Run: headless pygame with SDL's dummy video driver; simulated clock (each Clock.tick advances the game by its frame time, no real sleeping); random seed 0; keys injected as events and as key.get_pressed() state; mouse plan: one left click at the window centre at the start of phase 2, then a move to the lower-right quarter at the start of phase 3.
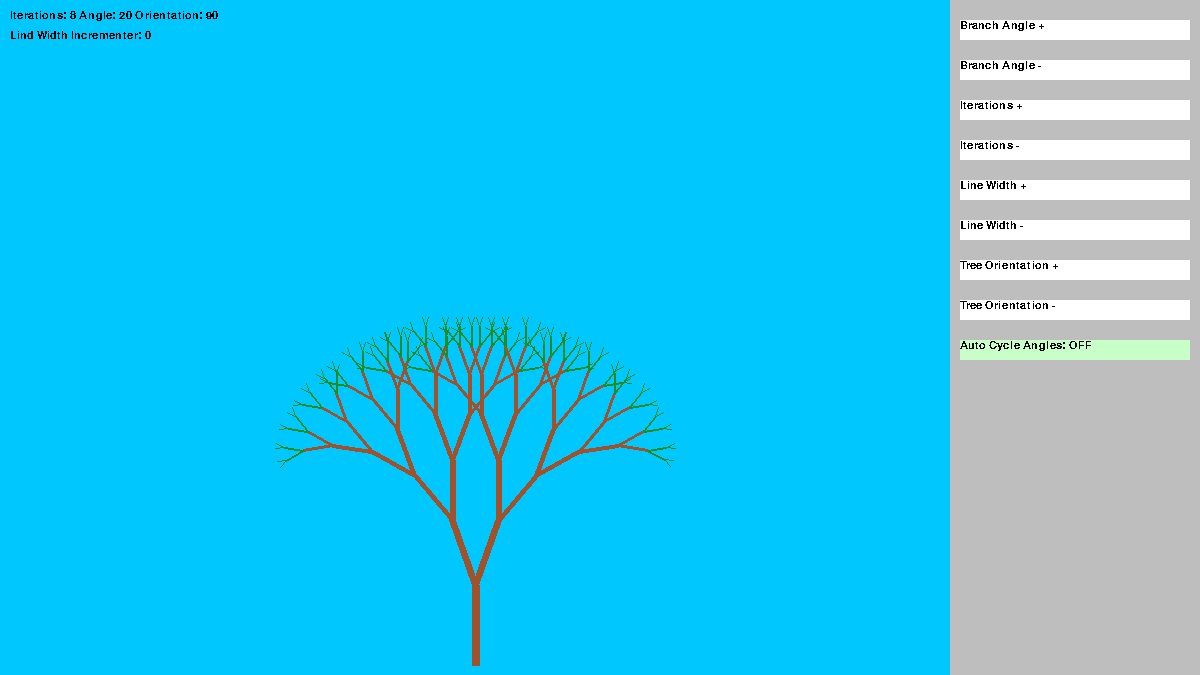
Frame 1 of 4 · flips 1–60 · no input
Frame 2 of 4 · flips 61–180 · clicked the window centre · tapped SPACE, RETURN · held RIGHT (→), D · screen unchanged from frame 1, image omitted
Frame 3 of 4 · flips 181–300 · moved the mouse to the lower-right quarter · held DOWN (↓), S · screen unchanged from frame 2, image omitted
Frame 4 of 4 · flips 301–420 · held LEFT (←), A, UP (↑), W · screen unchanged from frame 3, image omitted

The pygame program that drew these frames:

# Sterling Spencer j656k347
# Program:: prj.py
# This program makes use of the pygame library to draw a simple tree fractal and allows the user
# to edit some of the variables that go into producing the tree fractal. Such variables include
# the angle of tree branches, the number of iterations, width of the lines that produce the branches
# and the angle of the tree. The user can also choose to auto cycle through the angles which animates
# the tree at different angles.
#
# Psuedo Code
#
# Algorithm MAIN
#   Runs loop that will call various functions to get data to print to the screen.
# Pre - None
# Post - Prints out screen data, quits program
#
#    set font to courier size 16
#    angle = 20, iterations = 8, changeLW = 0, reverse = 0
#    offOn = 0, mPosition = (0,0), orentation = -90
#    while TRUE:
#       ev = event that is searched for
#       if ev.type == pygame.QUIT:
#          break
#       sideMenuWidth = 250
#       fill main_surface sky blue
#       drawTree((mainSurfaceWidth-sideMenuWidth)/2,mainSurfaceHeight - 10, orientation, iterations, angle, changeLW)
#       iterations, angle, changeLW, orientation, reverse, offOn = sideMenu(sideMenuWidth, iterations, angle, changeLW, orientation, reverse, offOn, mPosition, ev)
#       line1 = text info on some variables
#       line2 = text info on line width
#       push line1 and line2 to main_surface
#       flip main_surface to display
#       delay program
#    quit pygame
# End MAIN
#
# Algorithm DRAWTREE
#   Generates sets of x,y coordinates and uses them to draw lines onto main_surface
# Pre - takes in x1, y1, orientation, iterations, angle, changeLW as variables
# Post - draws line on main_surface
#
#   if iterations:
#       x2 = x1 + int(math.cos(math.radians(orientation)) * iterations * 10.0)
#       y2 = y1 + int(math.sin(math.radians(orientation)) * iterations * 10.0)
#       if iterations < 3:
#           red = 34
#           green = 139
#           blue = 34
#       else:
#           red = 160
#           green = 82
#           blue = 45
#       lineWidth = iteration + changeLW
#       draw line on main_surface
#       call DRAWTREE(x2, y2, orientation - angle, iterations - 1, angle, changeLW)
#       call DRAWTREE(x2, y2, orientation + angle, iterations - 1, angle, changeLW)
# End DRAWTREE
#
# Algorithm SIDEMENU
#   Draws multiple rectangles that will act as buttons, handles the mouse
#   hovering over them, and being clicked. It also puts text over the
#   the rectangles to decribe the buttons
# Pre - takes in sideMenuWidth, iterations, angle, changeLW, orientation, reverse, offOn, mPosition, ev
# Post - returns iterations, angle, changeLW, orientation, reverse, offOn
#
#   bSpacing = 20
#   buttonSpacing = [0,0,0,0,0,0,0,0,0]
#   for x in range(9):
#       buttonSpacing[x] = bSpacing
#       bSpacing += 40
#   fills right side of main_surface gray
#   Next luster of lines fills in rectagnles spaced appart via buttonSpacing,
#   changes button apperance if mouse is over them or have been clicked.
#   If any of them are clicked, it increments or decrements the needed var
#   calls AUTOANGLE which will automatically change the angle if the button for it has been pressed
#   Next cluster of lines places text over rectangles
#   return iterations, angle, changeLW, orientation, reverse, offOn
# End SIDEMENU
#
# Algorithm AUTOANGLE
#   Cycles through the angle and bounce back and forth between 0 and 360
# Pre - take offOn, reverse, and angle as input
# Post - returns angle and reverse
#
#   if offOn == 1:
#       if angle > 359 and reverse == 0:
#           reverse = 1
#       elif angle < 1 and reverse == 1:
#           reverse = 0
#       if reverse == 0:
#           angle += 1
#       elif reverse == 1:
#           angle -= 1
#   return angle, reverse 
# End AUTOANGLE

import pygame, time, math
from pygame.locals import *

# Sets surface ratio
mainSurfaceWidth = 1200
mainSurfaceHeight = 675

pygame.init()    # Prepare the PyGame module for use
main_surface = pygame.display.set_mode((mainSurfaceWidth, mainSurfaceHeight))
pygame.display.set_caption("Fractal Tree") # Title the window
font = pygame.font.SysFont("Courier", 16) # set font

def drawTree(x1, y1, orientation, iterations, angle, changeLW):
    if iterations:

        # Creates second (x,y) point to draw line
        x2 = x1 + int(math.cos(math.radians(orientation)) * iterations * 10.0)
        y2 = y1 + int(math.sin(math.radians(orientation)) * iterations * 10.0)

        # Color is greenish if iterations < 3, and is brown otherwise. Makes tree look like it has green leaves
        if iterations < 3:
            red = 34
            green = 139
            blue = 34
        else:
            red = 160
            green = 82
            blue = 45

        # Sets line width based on changeLW
        lineWidth = iterations + changeLW
        pygame.draw.line(main_surface, (red,green,blue), (x1, y1), (x2, y2), lineWidth)

        # Calls drawTree twice to draw both branches for the next iterations 
        drawTree(x2, y2, orientation - angle, iterations - 1, angle, changeLW)
        drawTree(x2, y2, orientation + angle, iterations - 1, angle, changeLW)

def autoAngle(offOn, reverse, angle):
    # Cycles from 0 to 360 if offOn == 1
    if offOn == 1:
        if angle > 359 and reverse == 0:
            reverse = 1
        elif angle < 1 and reverse == 1:
            reverse = 0

        if reverse == 0:
            angle += 1
        elif reverse == 1:
            angle -= 1

    return angle, reverse

def sideMenu(sideMenuWidth, iterations, angle, changeLW, orientation, reverse, offOn, mPosition, ev):
    # Gives spacing for the rectangles that will be used as buttons
    bSpacing = 20
    buttonSpacing = [0,0,0,0,0,0,0,0,0]
    for x in range(9):
        buttonSpacing[x] = bSpacing
        bSpacing += 40
        
    # Gray rectangle for side menu
    main_surface.fill((190,190,190), (mainSurfaceWidth - sideMenuWidth, 0, sideMenuWidth, mainSurfaceHeight))

    # Creates rectangles that will be used as buttons and colors them according to how they are being used
    buttonAngleUp = main_surface.fill((255,255,255), (mainSurfaceWidth - sideMenuWidth + 10, buttonSpacing[0], sideMenuWidth - 20, 20))
    buttonAngleDown = main_surface.fill((255,255,255), (mainSurfaceWidth - sideMenuWidth + 10, buttonSpacing[1], sideMenuWidth - 20, 20))
    if iterations < 11:
        buttonItrUp = main_surface.fill((255,255,255), (mainSurfaceWidth - sideMenuWidth + 10, buttonSpacing[2], sideMenuWidth - 20, 20))
    else:
        buttonItrUp = main_surface.fill((255,99,71), (mainSurfaceWidth - sideMenuWidth + 10, buttonSpacing[2], sideMenuWidth - 20, 20))
    if iterations > 0:
        buttonItrDown = main_surface.fill((255,255,255), (mainSurfaceWidth - sideMenuWidth + 10, buttonSpacing[3], sideMenuWidth - 20, 20))
    else:
        buttonItrDown = main_surface.fill((255,99,71), (mainSurfaceWidth - sideMenuWidth + 10, buttonSpacing[3], sideMenuWidth - 20, 20))

    buttonLineWidthUp = main_surface.fill((255,255,255), (mainSurfaceWidth - sideMenuWidth + 10, buttonSpacing[4], sideMenuWidth - 20, 20))
    buttonLineWidthDown = main_surface.fill((255,255,255), (mainSurfaceWidth - sideMenuWidth + 10, buttonSpacing[5], sideMenuWidth - 20, 20))

    buttonOrUp = main_surface.fill((255,255,255), (mainSurfaceWidth - sideMenuWidth + 10, buttonSpacing[6], sideMenuWidth - 20, 20))
    buttonOrDown = main_surface.fill((255,255,255), (mainSurfaceWidth - sideMenuWidth + 10, buttonSpacing[7], sideMenuWidth - 20, 20))

    if offOn == 1:
        buttonOffOn = main_surface.fill((255,200,200), (mainSurfaceWidth - sideMenuWidth + 10, buttonSpacing[8], sideMenuWidth - 20, 20))
    else:
        buttonOffOn = main_surface.fill((200,255,200), (mainSurfaceWidth - sideMenuWidth + 10, buttonSpacing[8], sideMenuWidth - 20, 20))

    # Changes buttons' apperance if mouse is over them
    if pygame.Rect(buttonAngleUp).collidepoint(pygame.mouse.get_pos()):
        buttonAngleUp = main_surface.fill((230,230,230), (mainSurfaceWidth - sideMenuWidth + 10, buttonSpacing[0], sideMenuWidth - 20, 20))
    elif pygame.Rect(buttonAngleDown).collidepoint(pygame.mouse.get_pos()):
        buttonAngleDown = main_surface.fill((230,230,230), (mainSurfaceWidth - sideMenuWidth + 10, buttonSpacing[1], sideMenuWidth - 20, 20))
    elif pygame.Rect(buttonItrUp).collidepoint(pygame.mouse.get_pos()):
        if iterations < 11:
            buttonItrUp = main_surface.fill((230,230,230), (mainSurfaceWidth - sideMenuWidth + 10, buttonSpacing[2], sideMenuWidth - 20, 20))
        else:
            buttonItrUp = main_surface.fill((255,99,71), (mainSurfaceWidth - sideMenuWidth + 10, buttonSpacing[2], sideMenuWidth - 20, 20))
    elif pygame.Rect(buttonItrDown).collidepoint(pygame.mouse.get_pos()):
        if iterations > 0:
            buttonItrDown = main_surface.fill((230,230,230), (mainSurfaceWidth - sideMenuWidth + 10, buttonSpacing[3], sideMenuWidth - 20, 20))
        else:
            buttonItrDown = main_surface.fill((255,99,71), (mainSurfaceWidth - sideMenuWidth + 10, buttonSpacing[3], sideMenuWidth - 20, 20))
    elif pygame.Rect(buttonLineWidthUp).collidepoint(pygame.mouse.get_pos()):
        buttonLineWidthUp = main_surface.fill((230,230,230), (mainSurfaceWidth - sideMenuWidth + 10, buttonSpacing[4], sideMenuWidth - 20, 20))
    elif pygame.Rect(buttonLineWidthDown).collidepoint(pygame.mouse.get_pos()):
        buttonLineWidthDown = main_surface.fill((230,230,230), (mainSurfaceWidth - sideMenuWidth + 10, buttonSpacing[5], sideMenuWidth - 20, 20))
    elif pygame.Rect(buttonOrUp).collidepoint(pygame.mouse.get_pos()):
        buttonOrUp = main_surface.fill((230,230,230), (mainSurfaceWidth - sideMenuWidth + 10, buttonSpacing[6], sideMenuWidth - 20, 20))
    elif pygame.Rect(buttonOrDown).collidepoint(pygame.mouse.get_pos()):
        buttonOrDown = main_surface.fill((230,230,230), (mainSurfaceWidth - sideMenuWidth + 10, buttonSpacing[7], sideMenuWidth - 20, 20))
    elif pygame.Rect(buttonOffOn).collidepoint(pygame.mouse.get_pos()):
        buttonOffOn = main_surface.fill((230,230,230), (mainSurfaceWidth - sideMenuWidth + 10, buttonSpacing[8], sideMenuWidth - 20, 20))

    # Checks if event == mousebuttondown
    if ev.type == MOUSEBUTTONDOWN:
        mPosition = ev.dict["pos"]    # Get the coordinates.
    else:
        mPosition = 0,0

    # Increments variables based on button that is pressed
    if pygame.Rect(buttonAngleUp).collidepoint(mPosition):
        angle += 1
    elif pygame.Rect(buttonAngleDown).collidepoint(mPosition):
        angle -= 1
    elif pygame.Rect(buttonItrUp).collidepoint(mPosition) and iterations < 11:
        iterations += 1
    elif pygame.Rect(buttonItrDown).collidepoint(mPosition) and iterations > 0:
        iterations -= 1
    elif pygame.Rect(buttonLineWidthUp).collidepoint(mPosition):
        changeLW += 1
    elif pygame.Rect(buttonLineWidthDown).collidepoint(mPosition):
        changeLW -= 1
    elif pygame.Rect(buttonOrUp).collidepoint(mPosition):
        orientation -= 1
    elif pygame.Rect(buttonOrDown).collidepoint(mPosition):
        orientation += 1
    elif pygame.Rect(buttonOffOn).collidepoint(mPosition):
        if offOn == 0:
            offOn = 1
        else:
            offOn = 0

    angle, reverse = autoAngle(offOn, reverse, angle)

    # Draws text over each button rectangle to decribe what that button does
    buttonAU = font.render("Branch Angle +", False, (0,0,0))
    main_surface.blit(buttonAU, (buttonAngleUp))
    buttonAD = font.render("Branch Angle -", False, (0,0,0))
    main_surface.blit(buttonAD, (buttonAngleDown))
    buttonIU = font.render("Iterations +", False, (0,0,0))
    main_surface.blit(buttonIU, (buttonItrUp))
    buttonID = font.render("Iterations -", False, (0,0,0))
    main_surface.blit(buttonID, (buttonItrDown))
    buttonLWU = font.render("Line Width +", False, (0,0,0))
    main_surface.blit(buttonLWU, (buttonLineWidthUp))
    buttonLWD = font.render("Line Width -", False, (0,0,0))
    main_surface.blit(buttonLWD, (buttonLineWidthDown))
    buttonOU = font.render("Tree Orientation +", False, (0,0,0))
    main_surface.blit(buttonOU, (buttonOrUp))
    buttonOD = font.render("Tree Orientation -", False, (0,0,0))
    main_surface.blit(buttonOD, (buttonOrDown))
    if offOn == 0:
        buttonFN = font.render("Auto Cycle Angles: OFF", False, (0,0,0))
        main_surface.blit(buttonFN, (buttonOffOn))
    else:
        buttonFN = font.render("Auto Cycle Angles: ON", False, (0,0,0))
        main_surface.blit(buttonFN, (buttonOffOn))        

    return iterations, angle, changeLW, orientation, reverse, offOn

def main():

    # Create a font for rendering text
    font = pygame.font.SysFont("Courier", 16)

    angle = 20
    iterations = 8
    changeLW = 0
    reverse = 0
    offOn = 0
    mPosition = 0,0
    orientation = -90

    while True:

        # Look for an event from keyboard, mouse, joystick, etc.
        ev = pygame.event.poll()
        if ev.type == pygame.QUIT:   # Window close button clicked?
            break                    # Leave game loop

        # sets side menu size
        sideMenuWidth = 250

        # Completely redraw the surface, starting with background
        main_surface.fill((0, 200, 255))

        # Draws the tree fractal
        drawTree((mainSurfaceWidth - sideMenuWidth) / 2, mainSurfaceHeight - 10, orientation, iterations, angle, changeLW)

        # Runs the sideMenu()
        iterations, angle, changeLW, orientation, reverse, offOn= sideMenu(sideMenuWidth, iterations, angle, changeLW, orientation, reverse, offOn, mPosition, ev)

        # Copy the text surface to the main surface
        line1 = font.render("Iterations: " + str(iterations) + " Angle: " + str(angle) + " Orientation: " + str(-orientation), False, (0,0,0))
        line2 = font.render("Lind Width Incrementer: " + str(changeLW), False, (0,0,0))
        main_surface.blit(line1, (10, 10))
        main_surface.blit(line2, (10, 30))

        # Puts everything on display now that it has all been drawn
        pygame.display.flip()

        # Delays the program, makes the output from the autoAngle function look better, otherwise it's too fast
        pygame.time.delay(30)

    pygame.quit()


main()
